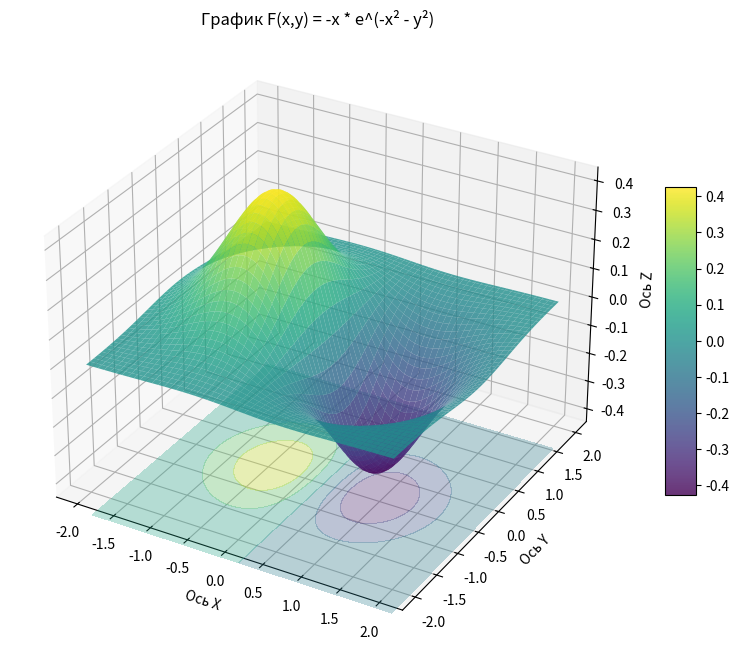

This chart was generated by the following Python code:
import numpy as np
import matplotlib.pyplot as plt
from mpl_toolkits.mplot3d import Axes3D

# 1. Создаем сетку координат
x = np.linspace(-2, 2, 100) # Диапазон от -2 до 2 по оси X
y = np.linspace(-2, 2, 100) # Диапазон от -2 до 2 по оси Y
X, Y = np.meshgrid(x, y) # Создание матриц координат

# 2. Вычисляем значение функции Z = F(X, Y) в каждой точке сетки
Z = -X * np.exp(-X**2 - Y**2)

# 3. Создаем 3D-рисунок
fig = plt.figure(figsize=(10, 8))
ax = fig.add_subplot(111, projection='3d')

# 4. Строим поверхность
# cmap='viridis' задает цветовую карту, alpha - прозрачность
surf = ax.plot_surface(X, Y, Z, cmap='viridis', alpha=0.8, edgecolor='none')

# 5. Добавляем контурную проекцию (линии уровня) на "пол"
cset = ax.contourf(X, Y, Z, zdir='z', offset=np.min(Z) - 0.1, cmap='viridis', alpha=0.3)

# 6. Настройка меток осей и заголовка
ax.set_xlabel('Ось X')
ax.set_ylabel('Ось Y')
ax.set_zlabel('Ось Z')
ax.set_title('График F(x,y) = -x * e^(-x² - y²)')

# 7. Добавляем цветовую панель
fig.colorbar(surf, ax=ax, shrink=0.5, aspect=10)

# 8. Показываем график
plt.show()